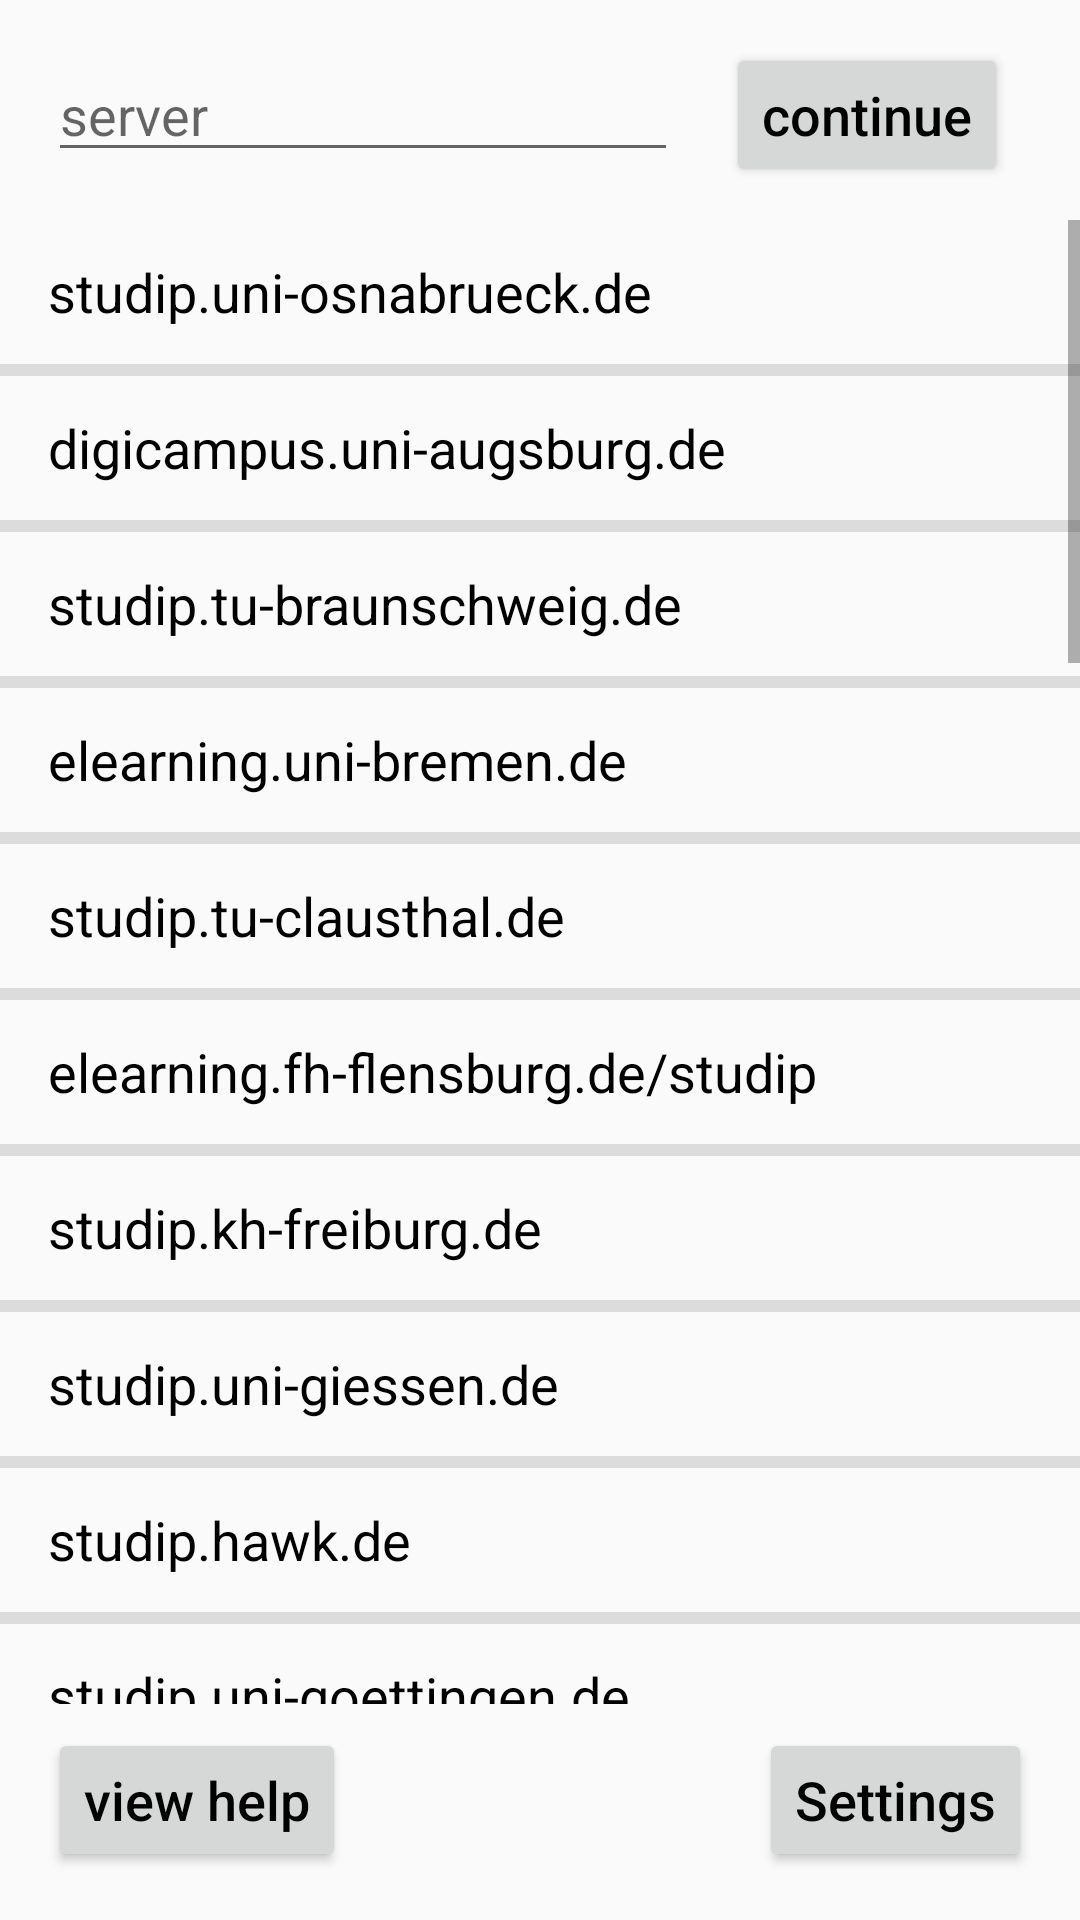

Reconstruct the res/layout file that produces this screen, plus the resources it refers to.
<!-- AndroidManifest.xml: application theme AppTheme -->
<!-- res/layout/activity_server_select.xml -->
<?xml version="1.0" encoding="utf-8"?>
<androidx.constraintlayout.widget.ConstraintLayout xmlns:android="http://schemas.android.com/apk/res/android"
    xmlns:app="http://schemas.android.com/apk/res-auto"
    xmlns:tools="http://schemas.android.com/tools"
    android:layout_width="match_parent"
    android:layout_height="match_parent"
    tools:context=".ui.ServerSelectActivity">

    <EditText
        android:id="@+id/server_url"
        android:layout_width="wrap_content"
        android:layout_height="wrap_content"
        android:layout_marginStart="16dp"
        android:layout_marginTop="16dp"
        android:autofillHints=""
        android:ems="10"
        android:hint="@string/url_field"
        android:importantForAccessibility="no"
        android:inputType="textUri"
        android:singleLine="true"
        app:layout_constraintStart_toStartOf="parent"
        app:layout_constraintTop_toTopOf="parent" />

    <Button
        android:id="@+id/submit_url"
        android:layout_width="wrap_content"
        android:layout_height="wrap_content"
        android:layout_marginStart="16dp"
        android:importantForAccessibility="no"
        android:onClick="onSubmitURL"
        android:text="@string/continue_msg"
        android:textAllCaps="false"
        app:layout_constraintBaseline_toBaselineOf="@+id/server_url"
        app:layout_constraintStart_toEndOf="@+id/server_url" />

    <ListView
        android:id="@+id/server_urls_list"
        android:layout_width="0dp"
        android:layout_height="0dp"
        android:layout_marginTop="16dp"
        android:layout_marginBottom="8dp"
        android:dividerHeight="4dp"
        android:entries="@array/studip_server_urls"
        android:scrollbars="vertical"
        app:layout_constraintBottom_toTopOf="@+id/settings_button"
        app:layout_constraintEnd_toEndOf="parent"
        app:layout_constraintStart_toStartOf="parent"
        app:layout_constraintTop_toBottomOf="@+id/server_url" />

    <Button
        android:id="@+id/settings_button"
        android:layout_width="wrap_content"
        android:layout_height="wrap_content"
        android:layout_marginEnd="16dp"
        android:layout_marginBottom="16dp"
        android:onClick="onSettingsButton"
        android:text="@string/settings"
        app:layout_constraintBottom_toBottomOf="parent"
        app:layout_constraintEnd_toEndOf="parent" />

    <Button
        android:id="@+id/serverselect_help"
        android:layout_width="wrap_content"
        android:layout_height="wrap_content"
        android:layout_marginStart="16dp"
        android:layout_marginBottom="16dp"
        android:onClick="onHelpButton"
        android:text="@string/help_button"
        app:layout_constraintBottom_toBottomOf="parent"
        app:layout_constraintStart_toStartOf="parent" />

</androidx.constraintlayout.widget.ConstraintLayout>
<!-- resources referenced by this layout -->
<resources>
  <string-array name="studip_server_urls">
          <item>studip.uni-osnabrueck.de</item>
          <item>digicampus.uni-augsburg.de</item>
          <item>studip.tu-braunschweig.de</item>
          <item>elearning.uni-bremen.de</item>
          <item>studip.tu-clausthal.de</item>
          <item>elearning.fh-flensburg.de/studip</item>
          <item>studip.kh-freiburg.de</item>
          <item>studip.uni-giessen.de</item>
          <item>studip.hawk.de</item>
          <item>studip.uni-goettingen.de</item>
          <item>e-learning.tuhh.de/studip</item>
          <item>studip.uni-halle.de</item>
          <item>studip.ph-heidelberg.de</item>
          <item>studip.hs-gm.de</item>
          <item>studip.hs-harz.de/studip</item>
          <item>studip.hs-rm.de</item>
          <item>neo.hfwu.de</item>
          <item>studip.ostfalia.de</item>
          <item>studip.uni-passau.de/studip</item>
          <item>studip.uni-rostock.de</item>
          <item>studip.hs-schmalkalden.de</item>
          <item>lms.ph-gmuend.de</item>
          <item>studip.hochschule-trier.de</item>
          <item>studip.uni-trier.de</item>
          <item>e-learning.tuhh.de/studip</item>
          <item>www.studip.uni-vechta.de</item>
          <item>ammerland.elan-ev.de</item>
          <item>lingen.elan-ev.de</item>
          <item>norden.elan-ev.de</item>
          <item>papenburg.elan-ev.de</item>
          <item>studip.hs-wismar.de</item>
          <item>studip.ehs-dresden.de</item>
      </string-array>
  <string name="continue_msg">continue</string>
  <string name="help_button">view help</string>
  <string name="settings">Settings</string>
  <string name="url_field">server</string>
  <style name="AppTheme" parent="Theme.AppCompat.DayNight.NoActionBar">
          
          <item name="colorPrimary">@color/colorPrimary</item>
          <item name="colorPrimaryDark">@color/colorPrimaryDark</item>
          <item name="colorAccent">@color/colorAccent</item>
          <item name="android:buttonStyle">@style/Button</item>
          <item name="android:textColor">@color/black</item>
          <item name="android:textSize">18sp</item>
          <item name="android:actionButtonStyle">@style/ActionButtonStyle</item>
      </style>
  <color name="colorPrimary">#3780B3</color>
  <color name="colorPrimaryDark">#204080</color>
  <color name="colorAccent">#03DAC5</color>
  <style name="Button" parent="Widget.AppCompat.Button">
          <item name="android:textAllCaps">false</item>
      </style>
  <color name="black">#000000</color>
  <style name="ActionButtonStyle" parent="Widget.AppCompat.ActionButton">
          <item name="android:minWidth">0dip</item>
          <item name="android:paddingStart">0dip</item>
          <item name="android:paddingEnd">0dip</item>
      </style>
</resources>
